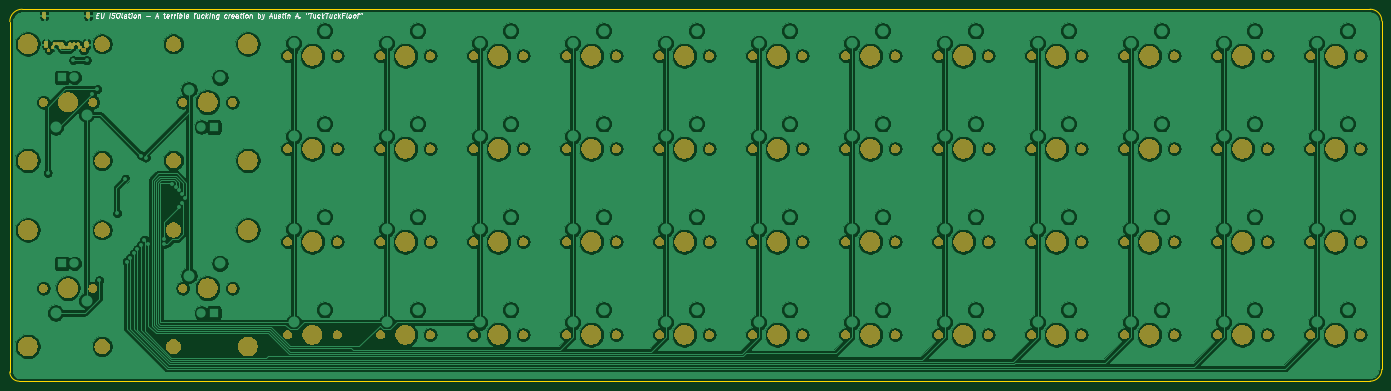
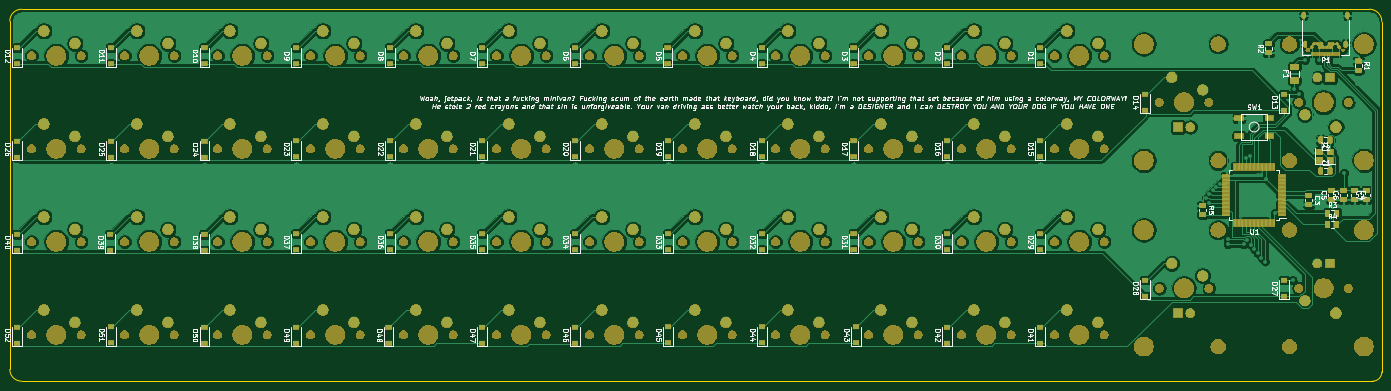
Circuit board: 9 layer files. Board 281.1 x 76.2 mm.
- bottom_copper: EUISOpcb-B_Cu.gbr (441603 bytes)
- bottom_mask: EUISOpcb-B_Mask.gbr (344222 bytes)
- paste: EUISOpcb-B_Paste.gbr (48274 bytes)
- bottom_silk: EUISOpcb-B_SilkS.gbr (143476 bytes)
- outline: EUISOpcb-Edge_Cuts.gbr (967 bytes)
- top_copper: EUISOpcb-F_Cu.gbr (459854 bytes)
- top_mask: EUISOpcb-F_Mask.gbr (179364 bytes)
- paste: EUISOpcb-F_Paste.gbr (490 bytes)
- top_silk: EUISOpcb-F_SilkS.gbr (13979 bytes)

=== bottom_copper: EUISOpcb-B_Cu.gbr (441603 bytes, source omitted) ===
=== bottom_mask: EUISOpcb-B_Mask.gbr (344222 bytes, source omitted) ===
=== paste: EUISOpcb-B_Paste.gbr (48274 bytes, source omitted) ===
=== bottom_silk: EUISOpcb-B_SilkS.gbr (143476 bytes, source omitted) ===
=== outline: EUISOpcb-Edge_Cuts.gbr ===
G04 #@! TF.GenerationSoftware,KiCad,Pcbnew,(5.1.5)-3*
G04 #@! TF.CreationDate,2020-01-24T23:39:41-08:00*
G04 #@! TF.ProjectId,EUISOpcb,45554953-4f70-4636-922e-6b696361645f,rev?*
G04 #@! TF.SameCoordinates,Original*
G04 #@! TF.FileFunction,Profile,NP*
%FSLAX46Y46*%
G04 Gerber Fmt 4.6, Leading zero omitted, Abs format (unit mm)*
G04 Created by KiCad (PCBNEW (5.1.5)-3) date 2020-01-24 23:39:41*
%MOMM*%
%LPD*%
G04 APERTURE LIST*
%ADD10C,0.050000*%
G04 APERTURE END LIST*
D10*
X7112000Y-129159000D02*
X7112000Y-57404000D01*
X285750000Y-131064000D02*
X9017000Y-131064000D01*
X288163000Y-57277000D02*
X288163000Y-128651000D01*
X9652000Y-54864000D02*
X285750000Y-54864000D01*
X7112000Y-57404000D02*
G75*
G02X9652000Y-54864000I2540000J0D01*
G01*
X9017000Y-131064000D02*
G75*
G02X7112000Y-129159000I0J1905000D01*
G01*
X288163000Y-128651000D02*
G75*
G02X285750000Y-131064000I-2413000J0D01*
G01*
X285750000Y-54864000D02*
G75*
G02X288163000Y-57277000I0J-2413000D01*
G01*
M02*

=== top_copper: EUISOpcb-F_Cu.gbr (459854 bytes, source omitted) ===
=== top_mask: EUISOpcb-F_Mask.gbr (179364 bytes, source omitted) ===
=== paste: EUISOpcb-F_Paste.gbr ===
G04 #@! TF.GenerationSoftware,KiCad,Pcbnew,(5.1.5)-3*
G04 #@! TF.CreationDate,2020-01-24T23:39:41-08:00*
G04 #@! TF.ProjectId,EUISOpcb,45554953-4f70-4636-922e-6b696361645f,rev?*
G04 #@! TF.SameCoordinates,Original*
G04 #@! TF.FileFunction,Paste,Top*
G04 #@! TF.FilePolarity,Positive*
%FSLAX46Y46*%
G04 Gerber Fmt 4.6, Leading zero omitted, Abs format (unit mm)*
G04 Created by KiCad (PCBNEW (5.1.5)-3) date 2020-01-24 23:39:41*
%MOMM*%
%LPD*%
G04 APERTURE LIST*
G04 APERTURE END LIST*
M02*

=== top_silk: EUISOpcb-F_SilkS.gbr (13979 bytes, source omitted) ===
